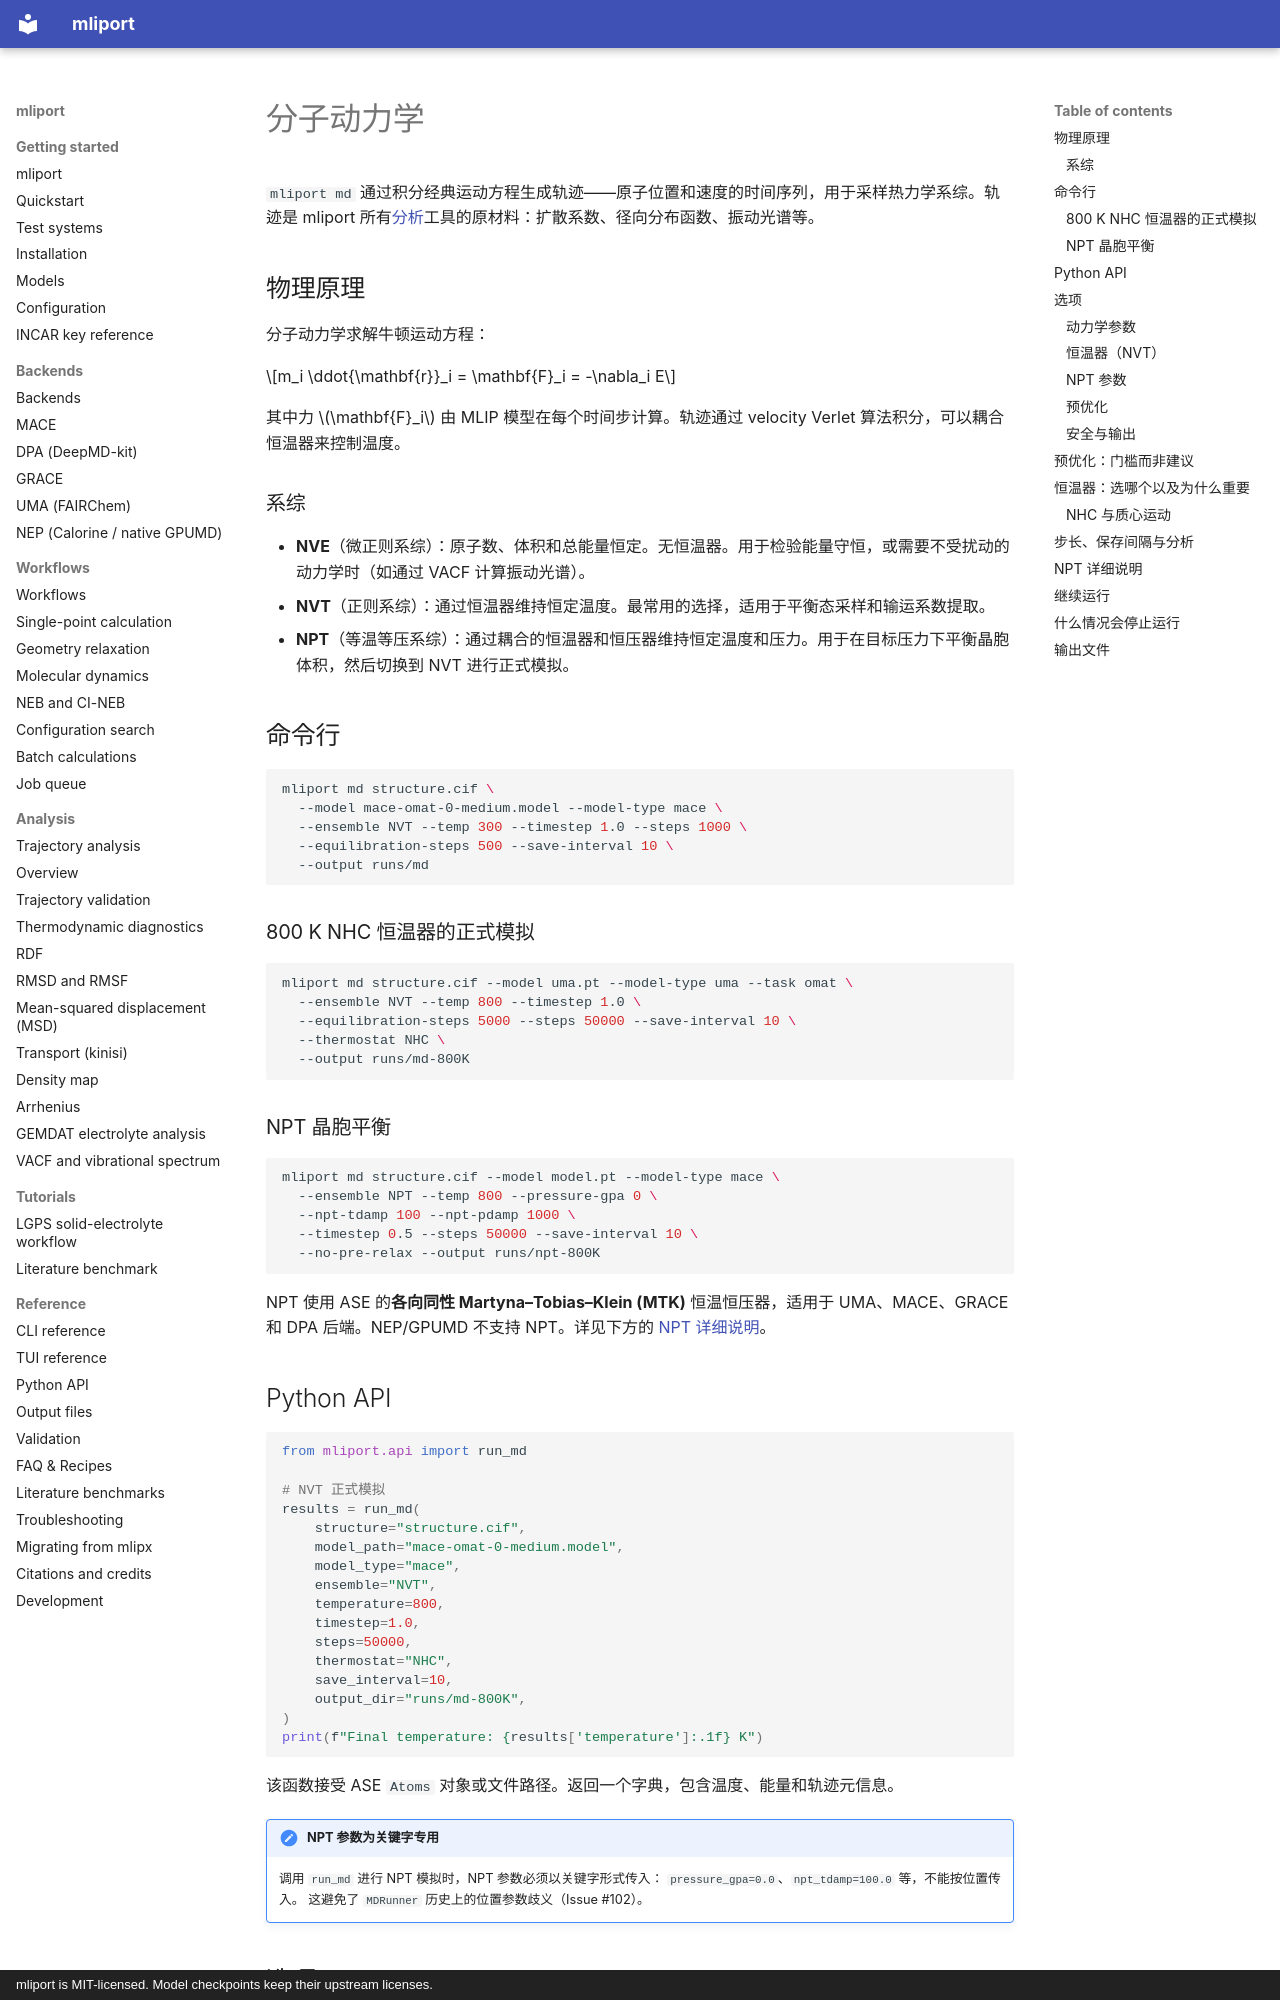

repository: hydrogen1222/mliport · page: workflows/md.zh/index.html · generator: mkdocs · copyright: mliport is MIT-licensed. Model checkpoints keep their upstream licenses.

# 分子动力学

`mliport md` 通过积分经典运动方程生成轨迹——原子位置和速度的时间序列，用于采样热力学系综。轨迹是 mliport 所有[分析](../analysis/index.md)工具的原材料：扩散系数、径向分布函数、振动光谱等。

## 物理原理

分子动力学求解牛顿运动方程：

$$m_i \ddot{\mathbf{r}}_i = \mathbf{F}_i = -\nabla_i E$$

其中力 $\mathbf{F}_i$ 由 MLIP 模型在每个时间步计算。轨迹通过 velocity Verlet 算法积分，可以耦合恒温器来控制温度。

### 系综

- **NVE**（微正则系综）：原子数、体积和总能量恒定。无恒温器。用于检验能量守恒，或需要不受扰动的动力学时（如通过 VACF 计算振动光谱）。
- **NVT**（正则系综）：通过恒温器维持恒定温度。最常用的选择，适用于平衡态采样和输运系数提取。
- **NPT**（等温等压系综）：通过耦合的恒温器和恒压器维持恒定温度和压力。用于在目标压力下平衡晶胞体积，然后切换到 NVT 进行正式模拟。

## 命令行

```bash
mliport md structure.cif \
  --model mace-omat-0-medium.model --model-type mace \
  --ensemble NVT --temp 300 --timestep 1.0 --steps 1000 \
  --equilibration-steps 500 --save-interval 10 \
  --output runs/md
```

### 800 K NHC 恒温器的正式模拟

```bash
mliport md structure.cif --model uma.pt --model-type uma --task omat \
  --ensemble NVT --temp 800 --timestep 1.0 \
  --equilibration-steps 5000 --steps 50000 --save-interval 10 \
  --thermostat NHC \
  --output runs/md-800K
```

### NPT 晶胞平衡

```bash
mliport md structure.cif --model model.pt --model-type mace \
  --ensemble NPT --temp 800 --pressure-gpa 0 \
  --npt-tdamp 100 --npt-pdamp 1000 \
  --timestep 0.5 --steps 50000 --save-interval 10 \
  --no-pre-relax --output runs/npt-800K
```

NPT 使用 ASE 的**各向同性 Martyna–Tobias–Klein (MTK)** 恒温恒压器，适用于 UMA、MACE、GRACE 和 DPA 后端。NEP/GPUMD 不支持 NPT。详见下方的 [NPT 详细说明](#npt-详细说明)。
